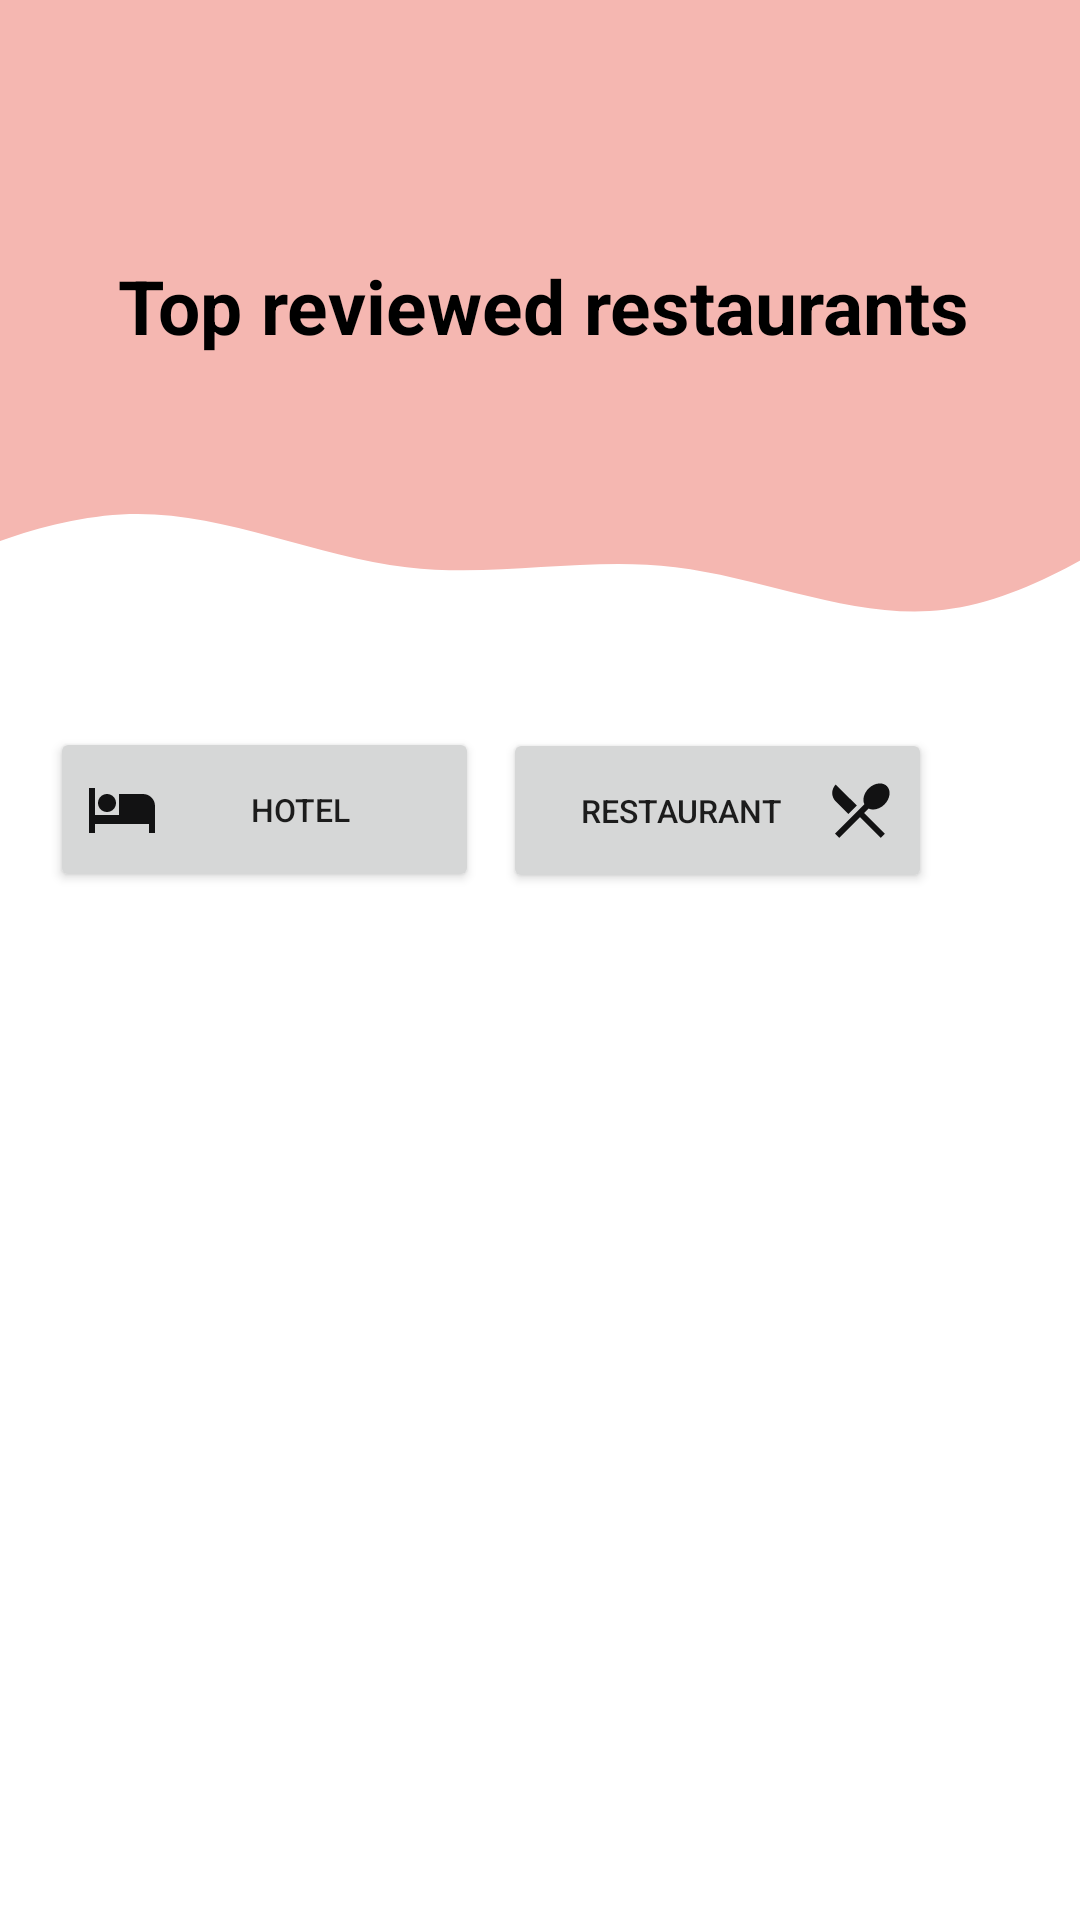

This screen was rendered from an Android layout file. Write that file and the resources it references.
<!-- AndroidManifest.xml: application theme Theme.PS4 -->
<!-- res/layout/activity_recommendation_restaurant.xml -->
<?xml version="1.0" encoding="utf-8"?>


<LinearLayout xmlns:android="http://schemas.android.com/apk/res/android"
    xmlns:app="http://schemas.android.com/apk/res-auto"
    xmlns:tools="http://schemas.android.com/tools"
    android:layout_width="match_parent"
    android:layout_height="match_parent"
    tools:context=".RecommendationRestaurant"
    android:orientation="vertical">
    <androidx.constraintlayout.widget.ConstraintLayout

        android:layout_width="match_parent"
        android:layout_height="wrap_content"
       >

        <View
            android:id="@+id/topView"
            android:layout_width="0dp"
            android:layout_height="150dp"
            android:background="@color/test"
            app:layout_constraintEnd_toEndOf="parent"
            app:layout_constraintStart_toStartOf="parent"
            app:layout_constraintTop_toTopOf="parent" />

        <ImageView
            android:id="@+id/imageView15"
            android:layout_width="91dp"
            android:layout_height="78dp"
            app:layout_constraintBottom_toTopOf="@+id/topText"
            app:layout_constraintEnd_toEndOf="parent"
            app:layout_constraintHorizontal_bias="0.096"
            app:layout_constraintStart_toStartOf="parent"
            app:layout_constraintTop_toTopOf="parent"
            app:layout_constraintVertical_bias="1.0"
            app:srcCompat="@drawable/globe" />

        <TextView
            android:id="@+id/topText"
            android:layout_width="364dp"
            android:layout_height="65dp"
            android:text="Top reviewed restaurants"
            android:textAlignment="center"
            android:textColor="@android:color/black"
            android:textSize="25sp"
            android:textStyle="bold"
            app:layout_constraintBottom_toBottomOf="@+id/view5"
            app:layout_constraintEnd_toEndOf="parent"
            app:layout_constraintHorizontal_bias="0.34"
            app:layout_constraintStart_toStartOf="parent"
            app:layout_constraintTop_toTopOf="@+id/topView"
            app:layout_constraintVertical_bias="0.544" />

        <View
            android:id="@+id/view5"
            android:layout_width="448dp"
            android:layout_height="71dp"
            android:background="@drawable/wave"
            app:layout_constraintEnd_toEndOf="parent"
            app:layout_constraintStart_toStartOf="parent"
            app:layout_constraintTop_toBottomOf="@+id/topView" />


    </androidx.constraintlayout.widget.ConstraintLayout>

    <androidx.constraintlayout.widget.ConstraintLayout
        android:layout_width="match_parent"
        android:layout_height="99dp">

        <Button
            android:id="@+id/hotel"
            android:layout_width="143dp"
            android:layout_height="55dp"
            android:drawableLeft="@drawable/hotel_black"
            android:text="Hotel"
            app:layout_constraintBottom_toBottomOf="parent"
            app:layout_constraintEnd_toStartOf="@+id/restaurant"
            app:layout_constraintHorizontal_bias="0.67"
            app:layout_constraintStart_toStartOf="parent"
            app:layout_constraintTop_toTopOf="parent"
            android:textSize="10.5dp"
            app:layout_constraintVertical_bias="0.482" />

        <Button

            android:id="@+id/restaurant"
            android:layout_width="143dp"
            android:layout_height="55dp"
            android:drawableRight="@drawable/restaurant_black"
            android:text="Restaurant"
            android:textSize="10.5dp"
            app:layout_constraintBottom_toBottomOf="parent"
            app:layout_constraintEnd_toEndOf="parent"
            app:layout_constraintHorizontal_bias="0.772"
            app:layout_constraintStart_toStartOf="parent"
            app:layout_constraintTop_toTopOf="parent"
            app:layout_constraintVertical_bias="0.49" />
    </androidx.constraintlayout.widget.ConstraintLayout>

    <androidx.recyclerview.widget.RecyclerView
        android:id="@+id/recyclerview2"
        android:layout_width="match_parent"
        android:layout_height="347dp" />

    <com.google.android.material.bottomnavigation.BottomNavigationView
        android:id="@+id/bottom_navigation"
        android:layout_width="match_parent"
        android:layout_height="80dp"
        android:layout_alignParentBottom="true"
        android:background="?android:attr/windowBackground"
        app:menu="@menu/bottom_navigation"></com.google.android.material.bottomnavigation.BottomNavigationView>

</LinearLayout>
<!-- resources referenced by this layout -->
<resources>
  <color name="test">#F5B7B1</color>
  <!-- drawable hotel_black (drawable) -->
  <vector android:height="24dp" android:tint="#121213"
      android:viewportHeight="24" android:viewportWidth="24"
      android:width="24dp" xmlns:android="http://schemas.android.com/apk/res/android">
      <path android:fillColor="@android:color/white" android:pathData="M7,13c1.66,0 3,-1.34 3,-3S8.66,7 7,7s-3,1.34 -3,3 1.34,3 3,3zM19,7h-8v7L3,14L3,5L1,5v15h2v-3h18v3h2v-9c0,-2.21 -1.79,-4 -4,-4z"/>
  </vector>
  <!-- drawable restaurant_black (drawable) -->
  <vector android:height="24dp" android:tint="#121213"
      android:viewportHeight="24" android:viewportWidth="24"
      android:width="24dp" xmlns:android="http://schemas.android.com/apk/res/android">
      <path android:fillColor="@android:color/white" android:pathData="M8.1,13.34l2.83,-2.83L3.91,3.5c-1.56,1.56 -1.56,4.09 0,5.66l4.19,4.18zM14.88,11.53c1.53,0.71 3.68,0.21 5.27,-1.38 1.91,-1.91 2.28,-4.65 0.81,-6.12 -1.46,-1.46 -4.2,-1.1 -6.12,0.81 -1.59,1.59 -2.09,3.74 -1.38,5.27L3.7,19.87l1.41,1.41L12,14.41l6.88,6.88 1.41,-1.41L13.41,13l1.47,-1.47z"/>
  </vector>
  <!-- drawable wave (drawable) -->
  <vector xmlns:android="http://schemas.android.com/apk/res/android"
      android:width="1440dp"
      android:height="320dp"
      android:viewportWidth="1440"
      android:viewportHeight="320">
    <path
        android:pathData="M0,224L48,192C96,160 192,96 288,96C384,96 480,160 576,176C672,192 768,160 864,176C960,192 1056,256 1152,240C1248,224 1344,128 1392,80L1440,32L1440,0L1392,0C1344,0 1248,0 1152,0C1056,0 960,0 864,0C768,0 672,0 576,0C480,0 384,0 288,0C192,0 96,0 48,0L0,0Z"
        android:fillColor="@color/teal_200"
        android:fillAlpha="1"/>
  </vector>
  <style name="Theme.PS4" parent="Theme.MaterialComponents.DayNight.DarkActionBar">
          
          <item name="colorPrimary">@color/iconish</item>
          <item name="colorPrimaryVariant">@color/purple_700</item>
          <item name="colorOnPrimary">@color/white</item>
          
          <item name="colorSecondary">@color/teal_200</item>
          <item name="colorSecondaryVariant">@color/teal_700</item>
          <item name="colorOnSecondary">@color/black</item>
          
          <item name="android:statusBarColor" tools:targetApi="l">?attr/colorPrimaryVariant</item>
          
  
      </style>
  <color name="teal_200">#F5B7B1</color>
  <color name="iconish">#F1948A</color>
  <color name="purple_700">#A896D3</color>
  <color name="white">#FFFFFFFF</color>
  <color name="teal_700">#FF018786</color>
  <color name="black">#FF000000</color>
</resources>
